Run: headless pygame with SDL's dummy video driver; simulated clock (each Clock.tick advances the game by its frame time, no real sleeping); random seed 0; keys injected as events and as key.get_pressed() state; no mouse input.
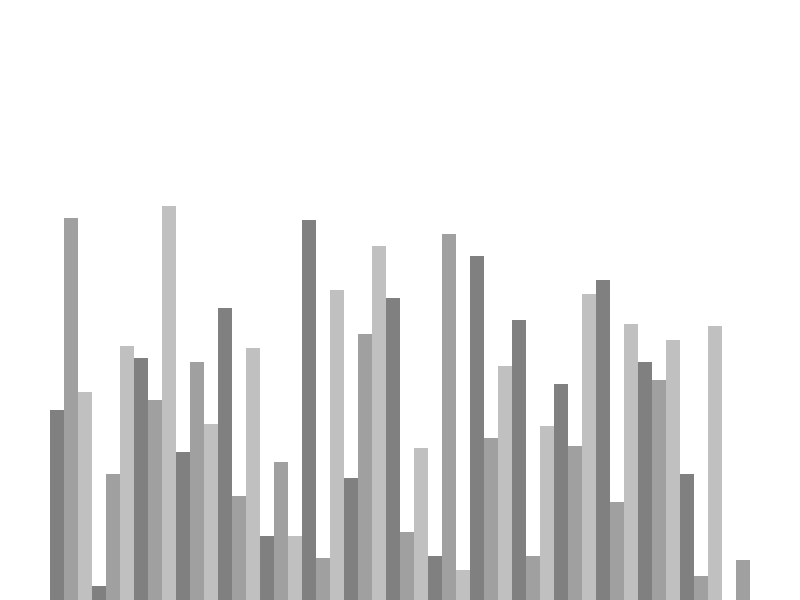
Frame 1 of 4 · flips 1–60 · no input
Frame 2 of 4 · flips 61–180 · tapped SPACE, RETURN · held RIGHT (→), D · screen unchanged from frame 1, image omitted
Frame 3 of 4 · flips 181–300 · held DOWN (↓), S · screen unchanged from frame 2, image omitted
Frame 4 of 4 · flips 301–420 · held LEFT (←), A, UP (↑), W · screen unchanged from frame 3, image omitted

The pygame program that drew these frames:

import pygame
import random
import math

pygame.init()



class info:
    SIDE_PAD = 100
    TOP_PAD = 150
    
    
    WHITE = 255 , 255 , 255
    BLACK = 0 , 0 , 0
    RED = 255 , 255 , 255
    GREEN = 0 , 255 , 0
    GREY = 125 , 125 , 125
    BG_COLOR = WHITE

    GRADIENTS = [
        (128, 128, 128),
		(160, 160, 160),
		(192, 192, 192)
    ]

    def __init__(self,width,height,lst) :
        self.height = height
        self.width = width

        self.window = pygame.display.set_mode((width,height))
        pygame.display.set_caption("visalgo")
        self.setlist(lst)

    def setlist(self , lst):
        self.lst = lst
        self.min_val = min(lst)
        self.max_val = max(lst)

        self.block_width = round(( self.width - self.SIDE_PAD ) / len(lst))
        self.block_height = round(( self.height - self.TOP_PAD ) / (self.max_val - self.min_val))
        self.stx = self.SIDE_PAD // 2



def draw(info):
    info.window.fill(info.BG_COLOR)
    draw_list(info)
    pygame.display.update()



def draw_list(info):
    lst  = info.lst
    for i ,val in enumerate(lst):
        x = info.stx + i * info.block_width
        y = info.height - (val - info.min_val) * info.block_height

        color = info.GRADIENTS[ i % 3 ]
        pygame.draw.rect(info.window,color , (x , y , info.block_width , info.height ))



def st_lst(a , min_val , max_val):
    lst = []

    for i in range(a):
        lst.append(random.randint(min_val,max_val))

    return lst



def main():
    y = True
    clock = pygame.time.Clock()
    
    a = 50
    min_val = 0
    max_val = 200

    lst = st_lst(a , min_val , max_val)
    drawinfo = info(800,600,lst)
    
    while y :
        clock.tick(120)
        
        for event in pygame.event.get():
            if event.type == pygame.QUIT:
                y = False
            if event.type != pygame.KEYDOWN:
                continue
            # if event.key == pygame.K_r:
            #     gt = st_lst(a , min_val , max_val)
            #     info.setlist(gt)###### whyyyyyyyy tf what the fk !_! keray aa rha h frens ###### 
            
            
            if event.key == pygame.K_ESCAPE:
                y = False
                

        draw(drawinfo)
    
    pygame.quit()



if __name__ == "__main__":
    main()
